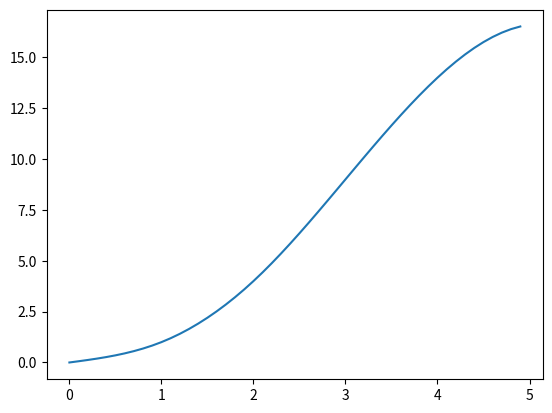

Write the Python code that produced this figure.
from typing import Tuple, List
import bisect

def compute_changes(x: List[float]) -> List[float]:
    return [x[i+1] - x[i] for i in range(len(x) - 1)]

def create_tridiagonalmatrix(n: int, h: List[float]) -> Tuple[List[float], List[float], List[float]]:
    A = [h[i] / (h[i] + h[i + 1]) for i in range(n - 2)] + [0]
    B = [2] * n
    C = [0] + [h[i + 1] / (h[i] + h[i + 1]) for i in range(n - 2)]
    return A, B, C

def create_target(n: int, h: List[float], y: List[float]):
    return [0] + [6 * ((y[i + 1] - y[i]) / h[i] - (y[i] - y[i - 1]) / h[i - 1]) / (h[i] + h[i-1]) for i in range(1, n - 1)] + [0]

def solve_tridiagonalsystem(A: List[float], B: List[float], C: List[float], D: List[float]):
    c_p = C + [0]
    d_p = [0] * len(B)
    X = [0] * len(B)

    c_p[0] = C[0] / B[0]
    d_p[0] = D[0] / B[0]
    for i in range(1, len(B)):
        c_p[i] = c_p[i] / (B[i] - c_p[i - 1] * A[i - 1])
        d_p[i] = (D[i] - d_p[i - 1] * A[i - 1]) / (B[i] - c_p[i - 1] * A[i - 1])

    X[-1] = d_p[-1]
    for i in range(len(B) - 2, -1, -1):
        X[i] = d_p[i] - c_p[i] * X[i + 1]

    return X

def compute_spline(x: List[float], y: List[float]):
    n = len(x)
    if n < 3:
        raise ValueError('Too short an array')
    if n != len(y):
        raise ValueError('Array lengths are different')

    h = compute_changes(x)
    if any(v < 0 for v in h):
        raise ValueError('X must be strictly increasing')

    A, B, C = create_tridiagonalmatrix(n, h)
    D = create_target(n, h, y)

    M = solve_tridiagonalsystem(A, B, C, D)

    coefficients = [[(M[i+1]-M[i])*h[i]*h[i]/6, M[i]*h[i]*h[i]/2, (y[i+1] - y[i] - (M[i+1]+2*M[i])*h[i]*h[i]/6), y[i]] for i in range(n-1)]

    def spline(val):
        idx = min(bisect.bisect(x, val)-1, n-2)
        z = (val - x[idx]) / h[idx]
        C = coefficients[idx]
        print("coefficients")
        print(C)
        return (((C[0] * z) + C[1]) * z + C[2]) * z + C[3]


    return spline


import matplotlib.pyplot as plt

test_x = [0,1,2,3]
test_y = [0,1,4,9]
spline = compute_spline(test_x, test_y)

for i, x in enumerate(test_x):
    assert abs(test_y[i] - spline(x)) < 1e-8, f'Error at {x}, {test_y[i]}'

x_vals = [v / 10 for v in range(0, 50, 1)]
y_vals = [spline(y) for y in x_vals]

plt.plot(x_vals, y_vals)
plt.show()
